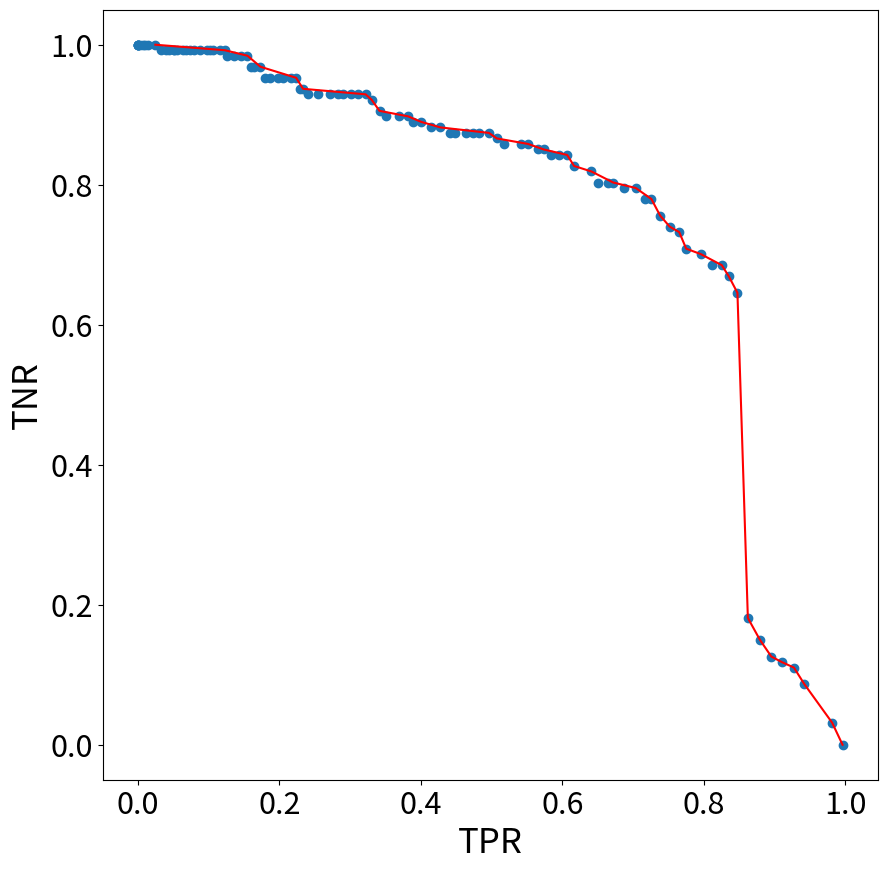

The matplotlib source for this figure:
import numpy as np
import pandas as pd
import matplotlib.pyplot as plt
import matplotlib as mpl
mpl.rcParams['pdf.fonttype'] = 42
mpl.rcParams['axes.titlesize'] = 20
mpl.rcParams['xtick.labelsize'] = 22
mpl.rcParams['ytick.labelsize'] = 22
mpl.rcParams['axes.labelsize'] = 25

# matplotlib.rcParams['text.usetex'] = True


# scores_list = [[0.9951219512195122, 0.0], [0.9878048780487805, 0.008264462809917356], [0.9768292682926829, 0.024793388429752067], [0.9707317073170731, 0.04132231404958678], [0.9548780487804878, 0.04132231404958678], [0.9390243902439024, 0.049586776859504134], [0.8414634146341463, 0.6363636363636364], [0.8317073170731707, 0.6446280991735537], [0.8170731707317073, 0.6528925619834711], [0.8060975609756098, 0.6611570247933884], [0.8792682926829268, 0.08264462809917356], [0.7975609756097561, 0.19008264462809918], [0.8646341463414634, 0.09090909090909091], [0.7573170731707317, 0.19008264462809918], [0.7426829268292683, 0.6859504132231405], [0.8097560975609757, 0.09917355371900827], [0.7951219512195122, 0.10743801652892562], [0.7841463414634147, 0.10743801652892562], [0.7853658536585366, 0.10743801652892562], [0.7548780487804878, 0.10743801652892562], [0.7414634146341463, 0.11570247933884298], [0.7292682926829268, 0.14049586776859505], [0.7134146341463414, 0.15702479338842976], [0.7036585365853658, 0.19008264462809918], [0.7036585365853658, 0.21487603305785125], [0.6914634146341463, 0.24793388429752067], [0.65, 0.3140495867768595], [0.6658536585365854, 0.34710743801652894], [0.525609756097561, 0.371900826446281], [0.6390243902439025, 0.3884297520661157], [0.5621951219512196, 0.8512396694214877], [0.6109756097560975, 0.39669421487603307], [0.6170731707317073, 0.2975206611570248], [0.5878048780487805, 0.4214876033057851], [0.5146341463414634, 0.8512396694214877], [0.5646341463414634, 0.7107438016528925], [0.5609756097560976, 0.33884297520661155], [0.5329268292682927, 0.743801652892562], [0.5195121951219512, 0.7520661157024794], [0.3951219512195122, 0.371900826446281], [0.48902439024390243, 0.7520661157024794], [0.49878048780487805, 0.34710743801652894], [0.47073170731707314, 0.7933884297520661], [0.4585365853658537, 0.7933884297520661], [0.4378048780487805, 0.49586776859504134], [0.4304878048780488, 0.8181818181818182], [0.3853658536585366, 0.8842975206611571], [0.375609756097561, 0.8842975206611571], [0.39634146341463417, 0.5206611570247934], [0.35365853658536583, 0.8925619834710744], [0.35609756097560974, 0.859504132231405], [0.34146341463414637, 0.859504132231405], [0.33414634146341465, 0.859504132231405], [0.32439024390243903, 0.859504132231405], [0.32439024390243903, 0.859504132231405], [0.3121951219512195, 0.8677685950413223], [0.2865853658536585, 0.9090909090909091], [0.28292682926829266, 0.8760330578512396], [0.275609756097561, 0.8925619834710744], [0.2646341463414634, 0.8925619834710744], [0.24146341463414633, 0.9173553719008265], [0.2451219512195122, 0.9008264462809917], [0.23536585365853657, 0.9008264462809917], [0.25121951219512195, 0.8264462809917356], [0.2121951219512195, 0.9090909090909091], [0.19878048780487806, 0.9256198347107438], [0.17560975609756097, 0.9504132231404959], [0.19878048780487806, 0.9090909090909091], [0.17682926829268292, 0.9504132231404959], [0.1975609756097561, 0.6942148760330579], [0.14878048780487804, 0.9586776859504132], [0.1353658536585366, 0.9752066115702479], [0.13048780487804879, 0.9752066115702479], [0.12439024390243902, 0.9752066115702479], [0.11219512195121951, 0.9834710743801653], [0.12804878048780488, 0.9504132231404959], [0.09634146341463415, 0.8181818181818182], [0.09878048780487805, 0.9752066115702479], [0.08780487804878048, 0.9834710743801653], [0.08170731707317073, 0.9917355371900827], [0.06951219512195123, 0.9917355371900827], [0.06341463414634146, 0.9917355371900827], [0.09268292682926829, 0.9586776859504132], [0.08536585365853659, 0.9669421487603306], [0.05853658536585366, 0.9752066115702479], [0.06097560975609756, 0.9669421487603306], [0.03902439024390244, 0.9917355371900827], [0.03048780487804878, 0.9917355371900827], [0.02804878048780488, 0.9917355371900827], [0.023170731707317073, 1.0], [0.014634146341463415, 1.0], [0.007317073170731708, 1.0], [0.006097560975609756, 1.0], [0.0012195121951219512, 0.9752066115702479], [0.0, 1.0], [0.0, 1.0], [0.0, 1.0], [0.0, 1.0], [0.0, 1.0]]
# scores_list   = [[0.9951219512195122, 0.0], [0.9853658536585366, 0.008264462809917356], [0.973170731707317, 0.024793388429752067], [0.9658536585365853, 0.04132231404958678], [0.9536585365853658, 0.04132231404958678], [0.9390243902439024, 0.049586776859504134], [0.9280487804878049, 0.05785123966942149], [0.9195121951219513, 0.06611570247933884], [0.9060975609756098, 0.0743801652892562], [0.8939024390243903, 0.08264462809917356], [0.8780487804878049, 0.08264462809917356], [0.8634146341463415, 0.08264462809917356], [0.8524390243902439, 0.09090909090909091], [0.8353658536585366, 0.09090909090909091], [0.8195121951219512, 0.09090909090909091], [0.8097560975609757, 0.09917355371900827], [0.7951219512195122, 0.10743801652892562], [0.7865853658536586, 0.10743801652892562], [0.7719512195121951, 0.10743801652892562], [0.7585365853658537, 0.10743801652892562], [0.7414634146341463, 0.11570247933884298], [0.7292682926829268, 0.14049586776859505], [0.7195121951219512, 0.15702479338842976], [0.7085365853658536, 0.19008264462809918], [0.7024390243902439, 0.21487603305785125], [0.6939024390243902, 0.24793388429752067], [0.6829268292682927, 0.2727272727272727], [0.6695121951219513, 0.34710743801652894], [0.6560975609756098, 0.371900826446281], [0.6390243902439025, 0.3884297520661157], [0.6292682926829268, 0.3884297520661157], [0.6121951219512195, 0.39669421487603307], [0.6085365853658536, 0.4049586776859504], [0.5914634146341463, 0.4214876033057851], [0.5804878048780487, 0.6198347107438017], [0.5646341463414634, 0.7107438016528925], [0.5439024390243903, 0.7272727272727273], [0.5329268292682927, 0.743801652892562], [0.5195121951219512, 0.7520661157024794], [0.5073170731707317, 0.7520661157024794], [0.49390243902439024, 0.7520661157024794], [0.4817073170731707, 0.7768595041322314], [0.4682926829268293, 0.7933884297520661], [0.4585365853658537, 0.7933884297520661], [0.44634146341463415, 0.8099173553719008], [0.43414634146341463, 0.8181818181818182], [0.4195121951219512, 0.8181818181818182], [0.41097560975609754, 0.8181818181818182], [0.39390243902439026, 0.8264462809917356], [0.38414634146341464, 0.8512396694214877], [0.3646341463414634, 0.859504132231405], [0.3463414634146341, 0.859504132231405], [0.3353658536585366, 0.859504132231405], [0.32682926829268294, 0.859504132231405], [0.32439024390243903, 0.859504132231405], [0.3195121951219512, 0.8677685950413223], [0.3024390243902439, 0.8760330578512396], [0.28780487804878047, 0.8760330578512396], [0.2731707317073171, 0.8925619834710744], [0.2634146341463415, 0.8925619834710744], [0.25365853658536586, 0.9008264462809917], [0.24634146341463414, 0.9008264462809917], [0.23658536585365852, 0.9008264462809917], [0.22195121951219512, 0.9008264462809917], [0.2121951219512195, 0.9090909090909091], [0.19878048780487806, 0.9256198347107438], [0.1878048780487805, 0.9338842975206612], [0.18414634146341463, 0.9504132231404959], [0.17682926829268292, 0.9504132231404959], [0.16463414634146342, 0.9586776859504132], [0.14878048780487804, 0.9586776859504132], [0.1378048780487805, 0.9752066115702479], [0.1329268292682927, 0.9752066115702479], [0.12804878048780488, 0.9752066115702479], [0.12317073170731707, 0.9752066115702479], [0.11097560975609756, 0.9752066115702479], [0.1048780487804878, 0.9752066115702479], [0.1, 0.9752066115702479], [0.08902439024390243, 0.9834710743801653], [0.08292682926829269, 0.9917355371900827], [0.07195121951219512, 0.9917355371900827], [0.06463414634146342, 0.9917355371900827], [0.06341463414634146, 0.9917355371900827], [0.05975609756097561, 0.9917355371900827], [0.05731707317073171, 0.9917355371900827], [0.046341463414634146, 0.9917355371900827], [0.041463414634146344, 0.9917355371900827], [0.03170731707317073, 0.9917355371900827], [0.02926829268292683, 0.9917355371900827], [0.024390243902439025, 1.0], [0.014634146341463415, 1.0], [0.007317073170731708, 1.0], [0.006097560975609756, 1.0], [0.0024390243902439024, 1.0], [0.0, 1.0], [0.0, 1.0], [0.0, 1.0], [0.0, 1.0], [0.0, 1.0]]
# scores_list   = [[0.9975429975429976, 0.0], [0.9815724815724816, 0.031496062992125984], [0.972972972972973, 0.07086614173228346], [0.9606879606879607, 0.09448818897637795], [0.9484029484029484, 0.10236220472440945], [0.9373464373464373, 0.10236220472440945], [0.9250614250614251, 0.10236220472440945], [0.9152334152334153, 0.11811023622047244], [0.9017199017199017, 0.12598425196850394], [0.8894348894348895, 0.12598425196850394], [0.8808353808353808, 0.13385826771653545], [0.8685503685503686, 0.13385826771653545], [0.8562653562653563, 0.14960629921259844], [0.8390663390663391, 0.16535433070866143], [0.828009828009828, 0.16535433070866143], [0.8144963144963145, 0.1732283464566929], [0.7997542997542998, 0.1732283464566929], [0.7886977886977887, 0.1889763779527559], [0.7776412776412777, 0.1889763779527559], [0.7665847665847666, 0.1889763779527559], [0.7518427518427518, 0.25984251968503935], [0.7395577395577395, 0.2677165354330709], [0.7297297297297297, 0.29133858267716534], [0.7162162162162162, 0.30708661417322836], [0.7014742014742015, 0.41732283464566927], [0.6891891891891891, 0.6062992125984252], [0.6781326781326781, 0.6377952755905512], [0.6670761670761671, 0.6614173228346457], [0.6535626535626535, 0.6850393700787402], [0.6375921375921376, 0.7007874015748031], [0.628992628992629, 0.7007874015748031], [0.6191646191646192, 0.7165354330708661], [0.6081081081081081, 0.7480314960629921], [0.5933660933660934, 0.7480314960629921], [0.5835380835380836, 0.7637795275590551], [0.5687960687960688, 0.7716535433070866], [0.5552825552825553, 0.7795275590551181], [0.5442260442260443, 0.7874015748031497], [0.5294840294840295, 0.7874015748031497], [0.5171990171990172, 0.7952755905511811], [0.5036855036855037, 0.7952755905511811], [0.4864864864864865, 0.8031496062992126], [0.47542997542997545, 0.8031496062992126], [0.4557739557739558, 0.8110236220472441], [0.4348894348894349, 0.8110236220472441], [0.4250614250614251, 0.8346456692913385], [0.41154791154791154, 0.84251968503937], [0.39926289926289926, 0.8503937007874016], [0.3882063882063882, 0.8503937007874016], [0.371007371007371, 0.8582677165354331], [0.3574938574938575, 0.8582677165354331], [0.34275184275184273, 0.8582677165354331], [0.3353808353808354, 0.8582677165354331], [0.32186732186732187, 0.8582677165354331], [0.3083538083538084, 0.8582677165354331], [0.2972972972972973, 0.8582677165354331], [0.28501228501228504, 0.8582677165354331], [0.2751842751842752, 0.8661417322834646], [0.2628992628992629, 0.8818897637795275], [0.2542997542997543, 0.8818897637795275], [0.24201474201474202, 0.889763779527559], [0.2321867321867322, 0.889763779527559], [0.22358722358722358, 0.889763779527559], [0.21621621621621623, 0.889763779527559], [0.20393120393120392, 0.8976377952755905], [0.19533169533169534, 0.9133858267716536], [0.18427518427518427, 0.9291338582677166], [0.18058968058968058, 0.9291338582677166], [0.17567567567567569, 0.937007874015748], [0.17076167076167076, 0.9448818897637795], [0.16093366093366093, 0.9606299212598425], [0.14373464373464373, 0.9606299212598425], [0.13267813267813267, 0.9606299212598425], [0.12530712530712532, 0.968503937007874], [0.11916461916461916, 0.984251968503937], [0.11056511056511056, 0.984251968503937], [0.10442260442260443, 0.9921259842519685], [0.10073710073710074, 0.9921259842519685], [0.08968058968058969, 0.9921259842519685], [0.08476658476658476, 0.9921259842519685], [0.07371007371007371, 0.9921259842519685], [0.0687960687960688, 0.9921259842519685], [0.06265356265356266, 0.9921259842519685], [0.056511056511056514, 0.9921259842519685], [0.052825552825552825, 0.9921259842519685], [0.04914004914004914, 0.9921259842519685], [0.042997542997543, 0.9921259842519685], [0.03931203931203931, 0.9921259842519685], [0.03194103194103194, 0.9921259842519685], [0.02457002457002457, 1.0], [0.0171990171990172, 1.0], [0.012285012285012284, 1.0], [0.007371007371007371, 1.0], [0.0036855036855036856, 1.0], [0.0, 1.0], [0.0, 1.0], [0.0, 1.0], [0.0, 1.0], [0.0, 1.0]]

#gamma=10
#scores_list   = [[1.0, 0.0], [0.9815724815724816, 0.031496062992125984], [0.9680589680589681, 0.07086614173228346], [0.9557739557739557, 0.09448818897637795], [0.9422604422604423, 0.10236220472440945], [0.9312039312039312, 0.10236220472440945], [0.9176904176904177, 0.10236220472440945], [0.9054054054054054, 0.11811023622047244], [0.8955773955773956, 0.12598425196850394], [0.8820638820638821, 0.12598425196850394], [0.8722358722358723, 0.13385826771653545], [0.85995085995086, 0.13385826771653545], [0.8488943488943489, 0.14960629921259844], [0.8316953316953317, 0.16535433070866143], [0.8218673218673219, 0.1732283464566929], [0.8095823095823096, 0.18110236220472442], [0.7972972972972973, 0.18110236220472442], [0.785012285012285, 0.1968503937007874], [0.773955773955774, 0.1968503937007874], [0.757985257985258, 0.1968503937007874], [0.7457002457002457, 0.1968503937007874], [0.7346437346437347, 0.1968503937007874], [0.7272727272727273, 0.2047244094488189], [0.7125307125307125, 0.2047244094488189], [0.6965601965601965, 0.2283464566929134], [0.6818181818181818, 0.29133858267716534], [0.6683046683046683, 0.4094488188976378], [0.6584766584766585, 0.6692913385826772], [0.6461916461916462, 0.6850393700787402], [0.6339066339066339, 0.7007874015748031], [0.6228501228501229, 0.7007874015748031], [0.6105651105651105, 0.7322834645669292], [0.597051597051597, 0.7559055118110236], [0.5835380835380836, 0.7637795275590551], [0.5712530712530712, 0.7716535433070866], [0.5577395577395577, 0.7952755905511811], [0.5417690417690417, 0.8188976377952756], [0.5319410319410319, 0.8267716535433071], [0.5196560196560197, 0.8267716535433071], [0.5061425061425061, 0.8346456692913385], [0.4975429975429975, 0.8346456692913385], [0.48525798525798525, 0.84251968503937], [0.47174447174447176, 0.84251968503937], [0.4606879606879607, 0.8503937007874016], [0.45085995085995084, 0.8582677165354331], [0.44226044226044225, 0.8661417322834646], [0.4238329238329238, 0.8661417322834646], [0.40540540540540543, 0.8740157480314961], [0.3906633906633907, 0.8818897637795275], [0.3783783783783784, 0.8976377952755905], [0.36977886977886976, 0.905511811023622], [0.3574938574938575, 0.905511811023622], [0.343980343980344, 0.905511811023622], [0.32555282555282555, 0.905511811023622], [0.3157248157248157, 0.905511811023622], [0.3034398034398034, 0.9133858267716536], [0.28746928746928746, 0.9133858267716536], [0.269041769041769, 0.9212598425196851], [0.2592137592137592, 0.9291338582677166], [0.25307125307125306, 0.9291338582677166], [0.2457002457002457, 0.9448818897637795], [0.2371007371007371, 0.9448818897637795], [0.22604422604422605, 0.9448818897637795], [0.21621621621621623, 0.9448818897637795], [0.20515970515970516, 0.9448818897637795], [0.19533169533169534, 0.9448818897637795], [0.1904176904176904, 0.968503937007874], [0.18181818181818182, 0.968503937007874], [0.17567567567567569, 0.968503937007874], [0.17076167076167076, 0.984251968503937], [0.1597051597051597, 0.984251968503937], [0.14864864864864866, 0.984251968503937], [0.13513513513513514, 0.984251968503937], [0.13022113022113022, 0.9921259842519685], [0.12162162162162163, 0.9921259842519685], [0.11056511056511056, 0.9921259842519685], [0.10810810810810811, 0.9921259842519685], [0.10319410319410319, 0.9921259842519685], [0.0945945945945946, 0.9921259842519685], [0.08845208845208845, 0.9921259842519685], [0.08108108108108109, 0.9921259842519685], [0.07493857493857493, 0.9921259842519685], [0.07002457002457002, 0.9921259842519685], [0.06142506142506143, 0.9921259842519685], [0.056511056511056514, 0.9921259842519685], [0.056511056511056514, 0.9921259842519685], [0.05036855036855037, 0.9921259842519685], [0.045454545454545456, 0.9921259842519685], [0.038083538083538086, 0.9921259842519685], [0.029484029484029485, 1.0], [0.019656019656019656, 1.0], [0.014742014742014743, 1.0], [0.012285012285012284, 1.0], [0.002457002457002457, 1.0], [0.0, 1.0], [0.0, 1.0], [0.0, 1.0], [0.0, 1.0], [0.0, 1.0]]

#gamma=25
scores_list = [[0.9963144963144963, 0.0], [0.9815724815724816, 0.031496062992125984], [0.9422604422604423, 0.08661417322834646], [0.9275184275184275, 0.11023622047244094], [0.9103194103194103, 0.11811023622047244], [0.8955773955773956, 0.12598425196850394], [0.8796068796068796, 0.14960629921259844], [0.8624078624078624, 0.18110236220472442], [0.8476658476658476, 0.6456692913385826], [0.8353808353808354, 0.6692913385826772], [0.8255528255528255, 0.6850393700787402], [0.812039312039312, 0.6850393700787402], [0.7960687960687961, 0.7007874015748031], [0.7751842751842751, 0.7086614173228346], [0.7653562653562653, 0.7322834645669292], [0.7518427518427518, 0.7401574803149606], [0.7383292383292384, 0.7559055118110236], [0.726044226044226, 0.7795275590551181], [0.7174447174447175, 0.7795275590551181], [0.7039312039312039, 0.7952755905511811], [0.687960687960688, 0.7952755905511811], [0.671990171990172, 0.8031496062992126], [0.6646191646191646, 0.8031496062992126], [0.6498771498771498, 0.8031496062992126], [0.6412776412776413, 0.8188976377952756], [0.6167076167076168, 0.8267716535433071], [0.6068796068796068, 0.84251968503937], [0.5958230958230958, 0.84251968503937], [0.5835380835380836, 0.84251968503937], [0.5737100737100738, 0.8503937007874016], [0.5663390663390664, 0.8503937007874016], [0.5515970515970516, 0.8582677165354331], [0.5417690417690417, 0.8582677165354331], [0.5171990171990172, 0.8582677165354331], [0.5073710073710074, 0.8661417322834646], [0.4963144963144963, 0.8740157480314961], [0.4828009828009828, 0.8740157480314961], [0.4742014742014742, 0.8740157480314961], [0.4631449631449631, 0.8740157480314961], [0.4484029484029484, 0.8740157480314961], [0.44103194103194104, 0.8740157480314961], [0.4275184275184275, 0.8818897637795275], [0.414004914004914, 0.8818897637795275], [0.4004914004914005, 0.889763779527559], [0.3894348894348894, 0.889763779527559], [0.3820638820638821, 0.8976377952755905], [0.36977886977886976, 0.8976377952755905], [0.35135135135135137, 0.8976377952755905], [0.3415233415233415, 0.905511811023622], [0.33046683046683045, 0.9212598425196851], [0.32186732186732187, 0.9291338582677166], [0.3108108108108108, 0.9291338582677166], [0.300982800982801, 0.9291338582677166], [0.28992628992628994, 0.9291338582677166], [0.28255528255528256, 0.9291338582677166], [0.2714987714987715, 0.9291338582677166], [0.2542997542997543, 0.9291338582677166], [0.24078624078624078, 0.9291338582677166], [0.2334152334152334, 0.937007874015748], [0.2285012285012285, 0.937007874015748], [0.22358722358722358, 0.952755905511811], [0.21621621621621623, 0.952755905511811], [0.20515970515970516, 0.952755905511811], [0.1977886977886978, 0.952755905511811], [0.18673218673218672, 0.952755905511811], [0.17936117936117937, 0.952755905511811], [0.1732186732186732, 0.968503937007874], [0.16339066339066338, 0.968503937007874], [0.1597051597051597, 0.968503937007874], [0.1547911547911548, 0.984251968503937], [0.14496314496314497, 0.984251968503937], [0.13513513513513514, 0.984251968503937], [0.12530712530712532, 0.984251968503937], [0.12285012285012285, 0.9921259842519685], [0.11547911547911548, 0.9921259842519685], [0.10565110565110565, 0.9921259842519685], [0.10196560196560196, 0.9921259842519685], [0.09705159705159705, 0.9921259842519685], [0.08722358722358722, 0.9921259842519685], [0.07862407862407862, 0.9921259842519685], [0.07371007371007371, 0.9921259842519685], [0.06756756756756757, 0.9921259842519685], [0.06388206388206388, 0.9921259842519685], [0.05528255528255528, 0.9921259842519685], [0.05036855036855037, 0.9921259842519685], [0.05036855036855037, 0.9921259842519685], [0.044226044226044224, 0.9921259842519685], [0.03931203931203931, 0.9921259842519685], [0.033169533169533166, 0.9921259842519685], [0.02457002457002457, 1.0], [0.014742014742014743, 1.0], [0.009828009828009828, 1.0], [0.007371007371007371, 1.0], [0.002457002457002457, 1.0], [0.0, 1.0], [0.0, 1.0], [0.0, 1.0], [0.0, 1.0], [0.0, 1.0]]

scores = np.array(scores_list)

x = scores[:, 0]
y = scores[:, 1]

def identify_pareto(scores):
    # Count number of items
    population_size = scores.shape[0]
    # Create a NumPy index for scores on the pareto front (zero indexed)
    population_ids = np.arange(population_size)
    # Create a starting list of items on the Pareto front
    # All items start off as being labelled as on the Parteo front
    pareto_front = np.ones(population_size, dtype=bool)
    # Loop through each item. This will then be compared with all other items
    for i in range(population_size):
        # Loop through all other items
        for j in range(population_size):
            # Check if our 'i' pint is dominated by out 'j' point
            if all(scores[j] >= scores[i]) and any(scores[j] > scores[i]):
                # j dominates i. Label 'i' point as not on Pareto front
                pareto_front[i] = 0
                # Stop further comparisons with 'i' (no more comparisons needed)
                break
    # Return ids of scenarios on pareto front
    return population_ids[pareto_front]
    
    
    
pareto = identify_pareto(scores)

pareto_front = scores[pareto]

pareto_front_df = pd.DataFrame(pareto_front)
pareto_front_df.sort_values(0, inplace=True)
pareto_front = pareto_front_df.values   
    
    
x_all = scores[:, 0]
y_all = scores[:, 1]
x_pareto = pareto_front[:, 0]
y_pareto = pareto_front[:, 1]

# plt.figure(figsize=(5,5))
fig,ax = plt.subplots(figsize=(10,10))
sc = plt.scatter(x_all, y_all)


annot = ax.annotate("", xy=(0,0), xytext=(20,20),textcoords="offset points",
                    bbox=dict(boxstyle="round", fc="w"),
                    arrowprops=dict(arrowstyle="->"))
annot.set_visible(False)

def update_annot(ind):

    pos = sc.get_offsets()[ind["ind"][0]]
    annot.xy = pos
    annot.set_text("$\\theta = "+str(scores_list.index([pos[0],pos[1]])+1)+"$")
    annot.get_bbox_patch().set_alpha(0.4)


def hover(event):
    vis = annot.get_visible()
    if event.inaxes == ax:
        cont, ind = sc.contains(event)
        if cont:
            update_annot(ind)
            annot.set_visible(True)
            fig.canvas.draw_idle()
        else:
            if vis:
                annot.set_visible(False)
                fig.canvas.draw_idle()

fig.canvas.mpl_connect("motion_notify_event", hover)
    
    
# fig.tight_layout()
plt.plot(x_pareto, y_pareto, color='r')
plt.xlabel('TPR')
plt.ylabel('TNR')


plt.show()
exit()


plt.savefig(('../user_study/output/pareto.pdf'))
plt.savefig(('../user_study/output/pareto.png'))   

    
exit()